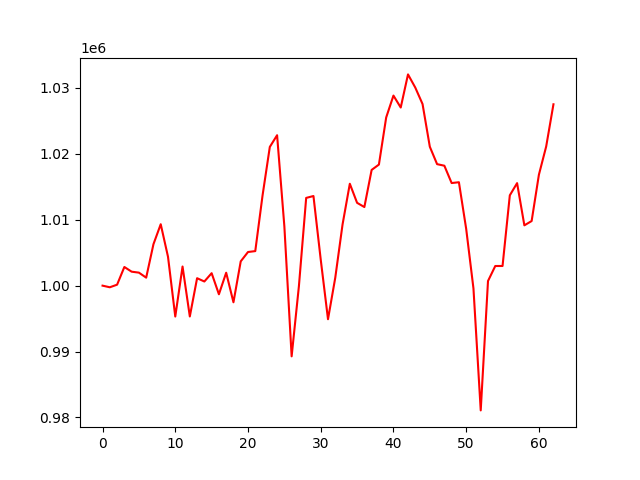

Values plotted in this chart, from the file beside it:
account_value, date, daily_return
1000000, 2021-04-06, 
999753, 2021-04-07, -0.0002467
1000146, 2021-04-08, 0.0003931
1002833, 2021-04-09, 0.002686
1002120, 2021-04-12, -0.0007104
1001975, 2021-04-13, -0.000145
1001214, 2021-04-14, -0.0007594
1006291, 2021-04-15, 0.005071
1009323, 2021-04-16, 0.003013
1004388, 2021-04-19, -0.004889
995312, 2021-04-20, -0.009037
1002904, 2021-04-21, 0.007628
995324, 2021-04-22, -0.007558
1001131, 2021-04-23, 0.005834
1000630, 2021-04-26, -0.0005
1001892, 2021-04-27, 0.00126
998691, 2021-04-28, -0.003195
1001963, 2021-04-29, 0.003276
997475, 2021-04-30, -0.004479
1003686, 2021-05-03, 0.006227
1005106, 2021-05-04, 0.001415
1005243, 2021-05-05, 0.0001363
1013683, 2021-05-06, 0.008397
1021056, 2021-05-07, 0.007273
1022832, 2021-05-10, 0.001739
1008999, 2021-05-11, -0.01352
989270, 2021-05-12, -0.01955
999927, 2021-05-13, 0.01077
1013317, 2021-05-14, 0.01339
1013604, 2021-05-17, 0.0002824
1003958, 2021-05-18, -0.009516
994905, 2021-05-19, -0.009018
1001208, 2021-05-20, 0.006335
1009279, 2021-05-21, 0.008061
1015465, 2021-05-24, 0.006129
1012571, 2021-05-25, -0.00285
1011931, 2021-05-26, -0.0006313
1017566, 2021-05-27, 0.005568
1018375, 2021-05-28, 0.0007956
1025525, 2021-06-01, 0.007021
1028848, 2021-06-02, 0.00324
1027035, 2021-06-03, -0.001762
1032063, 2021-06-04, 0.004896
1030065, 2021-06-07, -0.001936
1027565, 2021-06-08, -0.002427
1021085, 2021-06-09, -0.006306
1018442, 2021-06-10, -0.002589
1018202, 2021-06-11, -0.0002352
1015573, 2021-06-14, -0.002582
1015697, 2021-06-15, 0.0001225
1008621, 2021-06-16, -0.006967
999579, 2021-06-17, -0.008964
981065, 2021-06-18, -0.01852
1000702, 2021-06-21, 0.02002
1002981, 2021-06-22, 0.002277
1002985, 2021-06-23, 4.055101794575577e-06
1013711, 2021-06-24, 0.01069
1015561, 2021-06-25, 0.001824
1009156, 2021-06-28, -0.006307
1009805, 2021-06-29, 0.0006437
... 3 more rows
